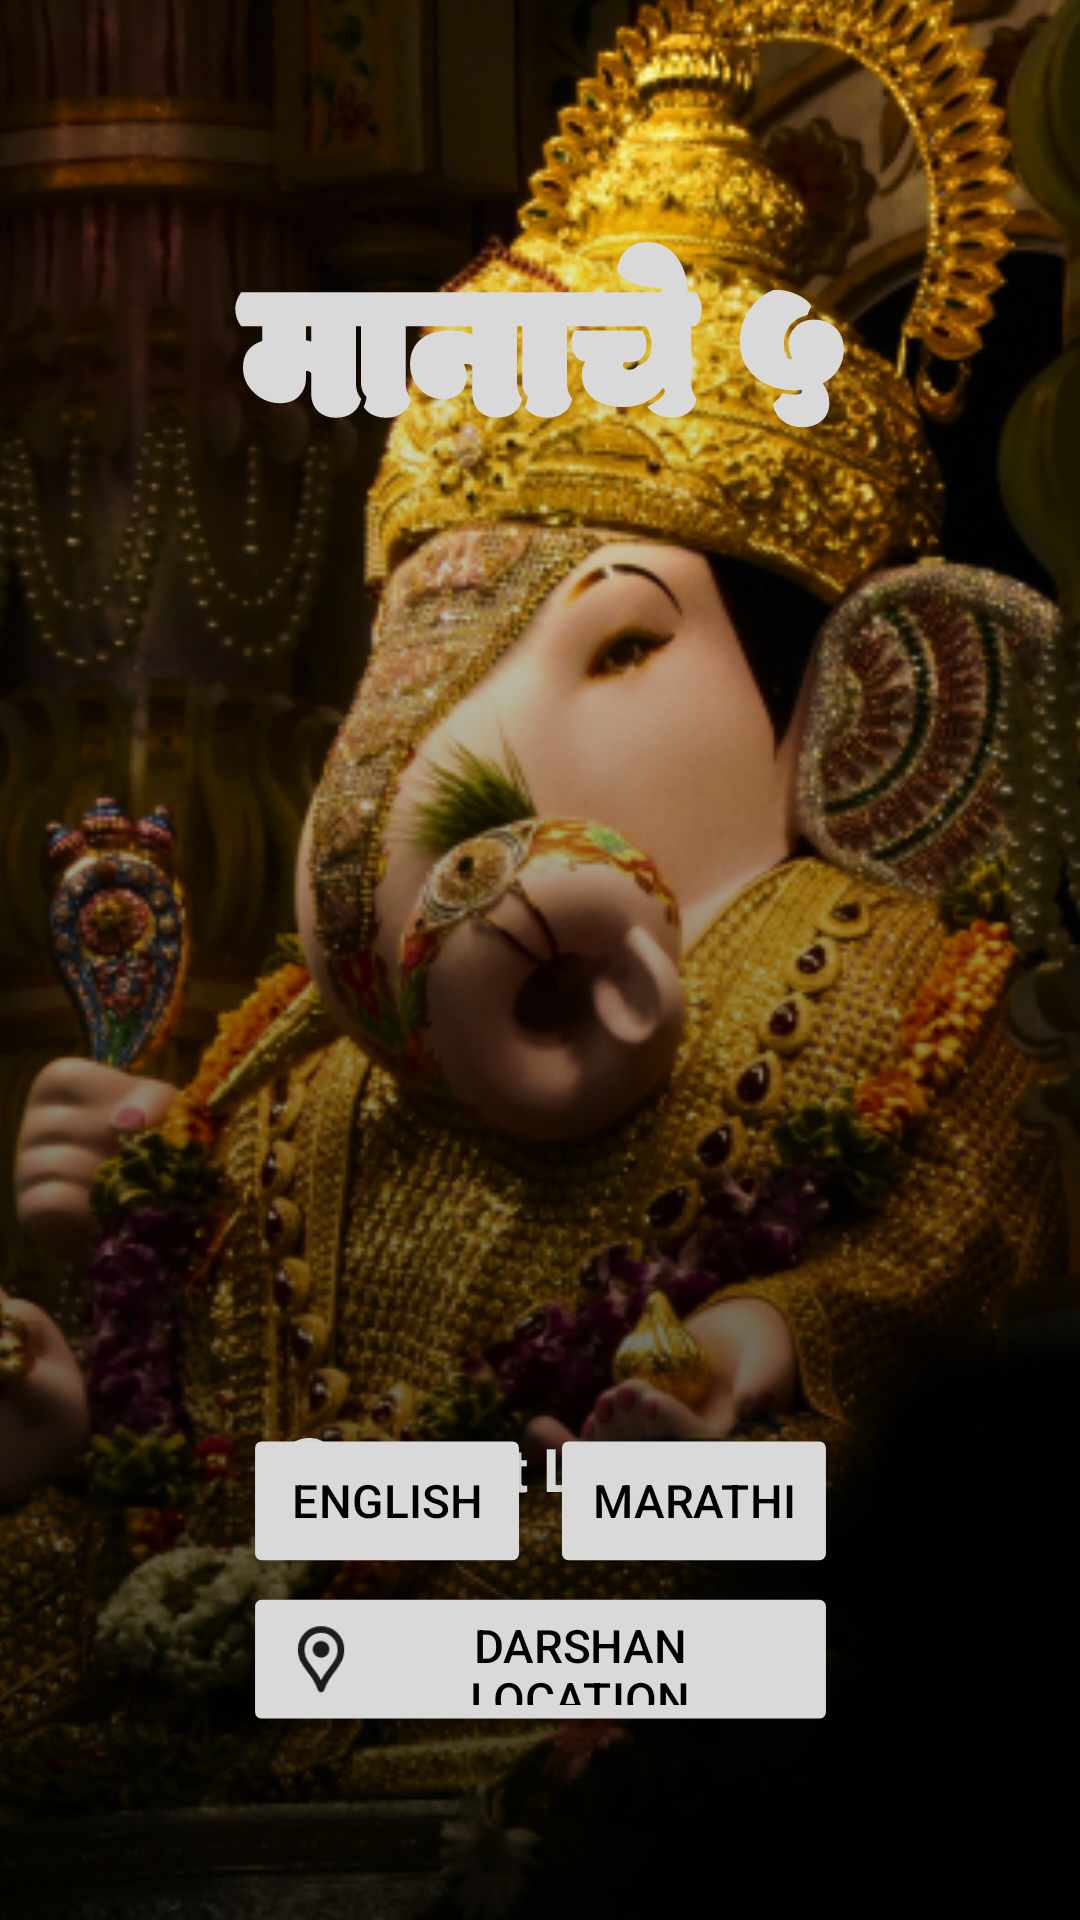

Write the Android layout XML for this screen, with the resource values it uses.
<!-- AndroidManifest.xml: application theme Theme.Manache5 -->
<!-- res/layout/activity_main.xml -->
<?xml version="1.0" encoding="utf-8"?>
<androidx.constraintlayout.widget.ConstraintLayout xmlns:android="http://schemas.android.com/apk/res/android"
    xmlns:app="http://schemas.android.com/apk/res-auto"
    xmlns:tools="http://schemas.android.com/tools"
    android:id="@+id/main"
    android:background="@color/black"
    android:layout_width="match_parent"
    android:layout_height="match_parent"
    tools:context=".MainActivity">

    <ImageView
        android:id="@+id/imageView"
        android:layout_width="525dp"
        android:layout_height="870dp"
        android:scaleX="1.2"
        android:scaleY="1.2"
        android:contentDescription="@string/backgroundimage"
        app:layout_constraintBottom_toBottomOf="parent"
        app:layout_constraintEnd_toEndOf="parent"
        app:layout_constraintStart_toStartOf="parent"
        app:layout_constraintTop_toTopOf="parent"
        app:srcCompat="@drawable/mainscreenbappa" />

    <ImageView
        android:id="@+id/titlename"
        android:layout_width="wrap_content"
        android:layout_height="wrap_content"
        android:layout_marginTop="80dp"
        android:contentDescription="@string/title"
        app:layout_constraintEnd_toEndOf="parent"
        app:layout_constraintStart_toStartOf="parent"
        app:layout_constraintTop_toTopOf="parent"
        app:srcCompat="@drawable/app_title_final" />

    <TextView
        android:id="@+id/select_language"
        android:layout_width="wrap_content"
        android:layout_height="wrap_content"
        android:layout_marginTop="16dp"
        android:text=" Select Language"
        android:textColor="#d9d9d9"
        android:textSize="20sp"
        android:textStyle="bold"
        android:translationY="90dp"
        app:drawableLeftCompat="@drawable/language"
        app:layout_constraintBottom_toBottomOf="parent"
        app:layout_constraintEnd_toEndOf="parent"
        app:layout_constraintStart_toStartOf="parent"
        app:layout_constraintTop_toBottomOf="@id/titlename"
        tools:ignore="HardcodedText" />

    <LinearLayout
        android:layout_width="wrap_content"
        android:layout_height="wrap_content"
        android:orientation="vertical"
        android:scaleX="1.1"
        android:scaleY="1.1"
        app:layout_constraintBottom_toBottomOf="parent"
        app:layout_constraintEnd_toEndOf="parent"
        app:layout_constraintStart_toStartOf="parent"
        app:layout_constraintTop_toBottomOf="@+id/select_language">

        <LinearLayout
            android:layout_width="wrap_content"
            android:layout_height="wrap_content"
            android:orientation="horizontal">

            <Button
                android:id="@+id/english_button"
                android:layout_width="wrap_content"
                android:layout_height="wrap_content"
                android:layout_marginEnd="5dp"
                android:backgroundTint="#d9d9d9"
                android:contentDescription="@string/english_button"
                android:text="@string/english"
                android:textColor="@color/black" />

            <Button
                android:id="@+id/marathi_button"
                android:layout_width="wrap_content"
                android:layout_height="wrap_content"
                android:backgroundTint="#d9d9d9"
                android:contentDescription="@string/marathi_button"
                android:text="@string/marathi"
                android:textColor="@color/black" />

        </LinearLayout>

        <Button
            android:id="@+id/darshan_button"
            android:layout_width="match_parent"
            android:layout_height="wrap_content"
            android:backgroundTint="#d9d9d9"
            android:contentDescription="@string/darshanbutton"
            android:drawableLeft="@drawable/location_on"
            android:text="@string/darshan_location"
            android:textColor="@color/black"
            tools:ignore="RtlHardcoded" />

    </LinearLayout>

</androidx.constraintlayout.widget.ConstraintLayout>
<!-- resources referenced by this layout -->
<resources>
  <!-- drawable app_title_final: vector/xml drawable (drawable, 6225 chars, omitted) -->
  <!-- drawable language: vector/xml drawable (drawable, 2668 chars, omitted) -->
  <!-- drawable location_on (drawable) -->
  <vector xmlns:android="http://schemas.android.com/apk/res/android"
      android:width="24dp"
      android:height="24dp"
      android:viewportWidth="24"
      android:viewportHeight="24">
    <path
        android:pathData="M12,22C11.767,22 11.567,21.933 11.4,21.8C11.233,21.667 11.108,21.492 11.025,21.275C10.708,20.342 10.308,19.467 9.825,18.65C9.358,17.833 8.7,16.875 7.85,15.775C7,14.675 6.308,13.625 5.775,12.625C5.258,11.625 5,10.417 5,9C5,7.05 5.675,5.4 7.025,4.05C8.392,2.683 10.05,2 12,2C13.95,2 15.6,2.683 16.95,4.05C18.317,5.4 19,7.05 19,9C19,10.517 18.708,11.783 18.125,12.8C17.558,13.8 16.9,14.792 16.15,15.775C15.25,16.975 14.567,17.975 14.1,18.775C13.65,19.558 13.275,20.392 12.975,21.275C12.892,21.508 12.758,21.692 12.575,21.825C12.408,21.942 12.217,22 12,22ZM12,18.425C12.283,17.858 12.6,17.3 12.95,16.75C13.317,16.2 13.85,15.467 14.55,14.55C15.267,13.617 15.85,12.758 16.3,11.975C16.767,11.175 17,10.183 17,9C17,7.617 16.508,6.442 15.525,5.475C14.558,4.492 13.383,4 12,4C10.617,4 9.433,4.492 8.45,5.475C7.483,6.442 7,7.617 7,9C7,10.183 7.225,11.175 7.675,11.975C8.142,12.758 8.733,13.617 9.45,14.55C10.15,15.467 10.675,16.2 11.025,16.75C11.392,17.3 11.717,17.858 12,18.425ZM12,11.5C12.7,11.5 13.292,11.258 13.775,10.775C14.258,10.292 14.5,9.7 14.5,9C14.5,8.3 14.258,7.708 13.775,7.225C13.292,6.742 12.7,6.5 12,6.5C11.3,6.5 10.708,6.742 10.225,7.225C9.742,7.708 9.5,8.3 9.5,9C9.5,9.7 9.742,10.292 10.225,10.775C10.708,11.258 11.3,11.5 12,11.5Z"
        android:fillColor="#1D1B20"/>
  </vector>
  <!-- drawable mainscreenbappa: png bitmap (drawable, 556329 bytes) -->
  <string name="backgroundimage">backgroundimage</string>
  <string name="darshan_location">Darshan Location</string>
  <string name="darshanbutton">darshanbutton</string>
  <string name="english">English</string>
  <string name="english_button">english_button</string>
  <string name="marathi">Marathi</string>
  <string name="marathi_button">marathi_button</string>
  <string name="title">title</string>
  <style name="Theme.Manache5" parent="Base.Theme.Manache5" />
  <style name="Base.Theme.Manache5" parent="Theme.Material3.DayNight.NoActionBar">
          
          
      </style>
  <!-- not gathered from this repository: default colours our renderer supplied (Android Studio template values) -->
  <color name="black">#FF000000</color>
</resources>
